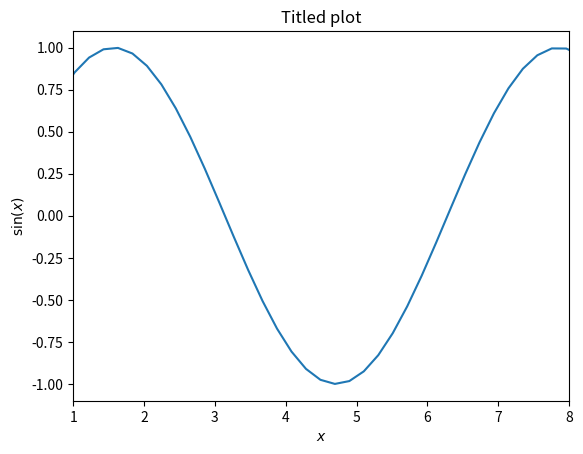

Python code for this plot:
import numpy as np
import matplotlib.pyplot as plt

x = np.linspace(0, 10)
plt.plot(x, np.sin(x))
plt.xlabel(r"$x$")
plt.ylabel(r"$\sin(x)$")
plt.title("Titled plot")
plt.xlim(1, 8)
